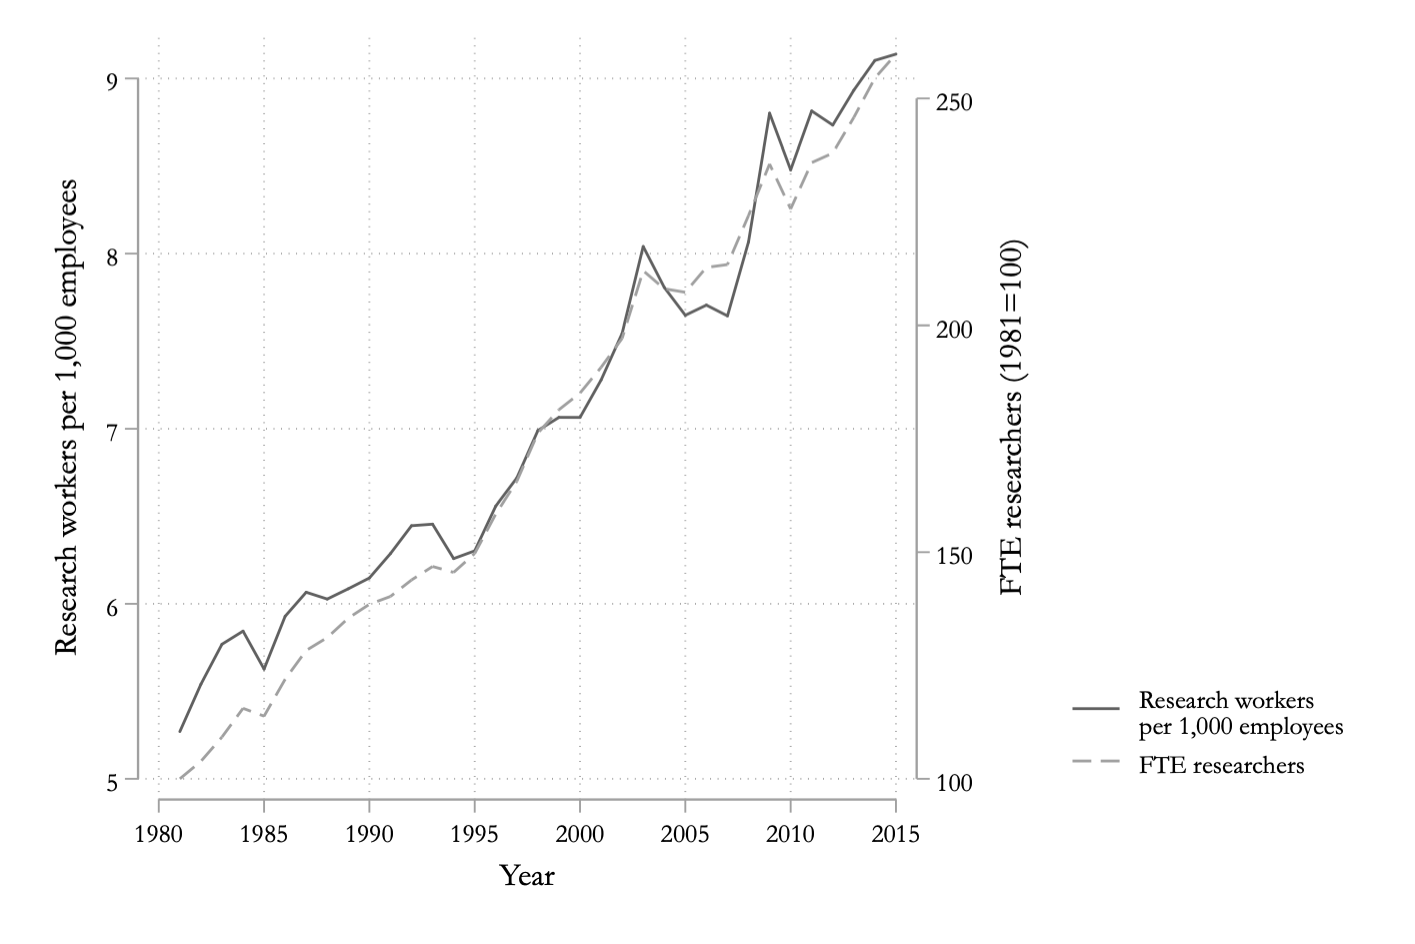

The table this chart was drawn from, first rows:
res_per1000_employ, year, res_fte
, 1980, 
5.27, 1981, 100
5.54, 1982, 103.9
5.769, 1983, 109.2
5.844, 1984, 115.6
5.627, 1985, 113.8
5.929, 1986, 122
6.066, 1987, 128.3
6.027, 1988, 131.2
6.086, 1989, 135.5
6.148, 1990, 138.5
6.287, 1991, 140.2
6.446, 1992, 143.9
6.455, 1993, 146.8
6.259, 1994, 145.5
6.303, 1995, 149.7
6.559, 1996, 158.4
6.719, 1997, 165.6
6.99, 1998, 176.3
7.065, 1999, 181.4
7.065, 2000, 185.1
7.279, 2001, 190.8
7.545, 2002, 197.2
8.041, 2003, 212
7.807, 2004, 208
7.648, 2005, 207.3
7.706, 2006, 212.8
7.644, 2007, 213.4
8.066, 2008, 224.2
8.801, 2009, 235.6
8.479, 2010, 225.7
8.814, 2011, 235.9
8.733, 2012, 238
8.933, 2013, 245.8
9.103, 2014, 254.5
9.139, 2015, 259.8
